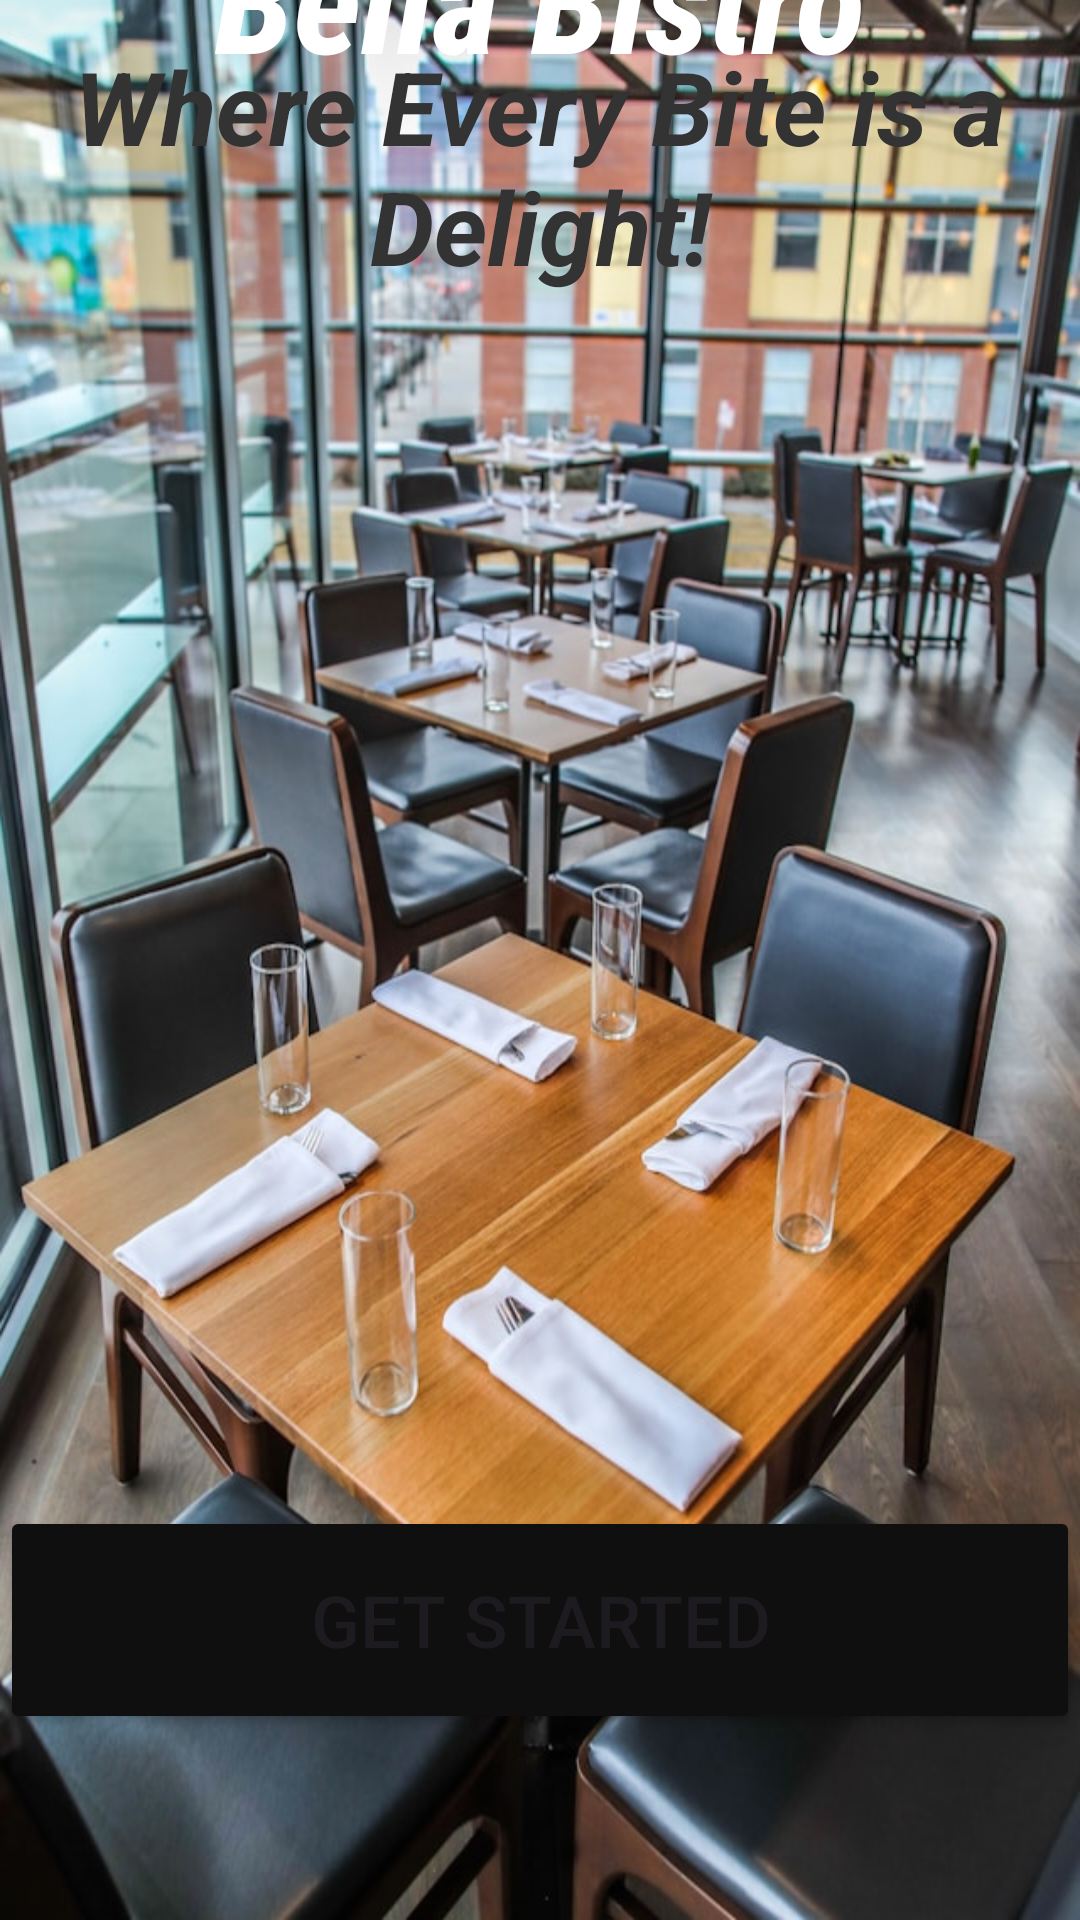

Produce the Android XML layout that renders to this screen, including the resource entries it uses.
<!-- AndroidManifest.xml: application theme Theme._1200134_nsralla_hassan_finalProject -->
<!-- res/layout/activity_main.xml -->
<?xml version="1.0" encoding="utf-8"?>
<androidx.constraintlayout.widget.ConstraintLayout xmlns:android="http://schemas.android.com/apk/res/android"
    xmlns:app="http://schemas.android.com/apk/res-auto"
    xmlns:tools="http://schemas.android.com/tools"
    android:layout_width="match_parent"
    android:layout_height="match_parent"
    android:background="@drawable/res_background"
    tools:context=".MainActivity">

    <Button
        android:id="@+id/get_started_button"
        android:layout_width="0dp"
        android:layout_height="76dp"
        android:backgroundTint="#100F0F"
        android:text="Get Started"
        android:textSize="24sp"
        app:cornerRadius="0dp"
        app:layout_constraintBottom_toBottomOf="parent"
        app:layout_constraintEnd_toEndOf="parent"
        app:layout_constraintHorizontal_bias="0.549"
        app:layout_constraintStart_toStartOf="parent"
        app:layout_constraintTop_toTopOf="parent"
        app:layout_constraintVertical_bias="0.89" />

    <TextView
        android:id="@+id/textView2"
        android:layout_width="wrap_content"
        android:layout_height="wrap_content"
        android:fontFamily="sans-serif-condensed-medium"
        android:text="Bella Bistro"
        android:textColor="#FFFFFF"
        android:textSize="48sp"
        android:textStyle="bold|italic"
        app:layout_constraintBottom_toTopOf="@+id/textView3"
        app:layout_constraintEnd_toEndOf="parent"
        app:layout_constraintStart_toStartOf="parent"
        app:layout_constraintTop_toTopOf="parent"
        app:layout_constraintVertical_bias="0.648" />

    <TextView
        android:id="@+id/textView3"
        android:layout_width="wrap_content"
        android:layout_height="wrap_content"
        android:layout_marginBottom="404dp"
        android:text="Where Every Bite is a Delight!"
        android:textAlignment="center"
        android:textColor="#FF333333"
        android:textSize="34sp"
        android:textStyle="bold|italic"
        app:layout_constraintBottom_toTopOf="@+id/get_started_button"
        app:layout_constraintEnd_toEndOf="parent"
        app:layout_constraintHorizontal_bias="1.0"
        app:layout_constraintStart_toStartOf="parent" />
</androidx.constraintlayout.widget.ConstraintLayout>
<!-- resources referenced by this layout -->
<resources>
  <!-- drawable res_background: jpg bitmap (drawable, 149941 bytes) -->
  <style name="Theme._1200134_nsralla_hassan_finalProject" parent="Base.Theme._1200134_nsralla_hassan_finalProject" />
  <style name="Base.Theme._1200134_nsralla_hassan_finalProject" parent="Theme.Material3.DayNight.NoActionBar">
          
          
      </style>
</resources>
